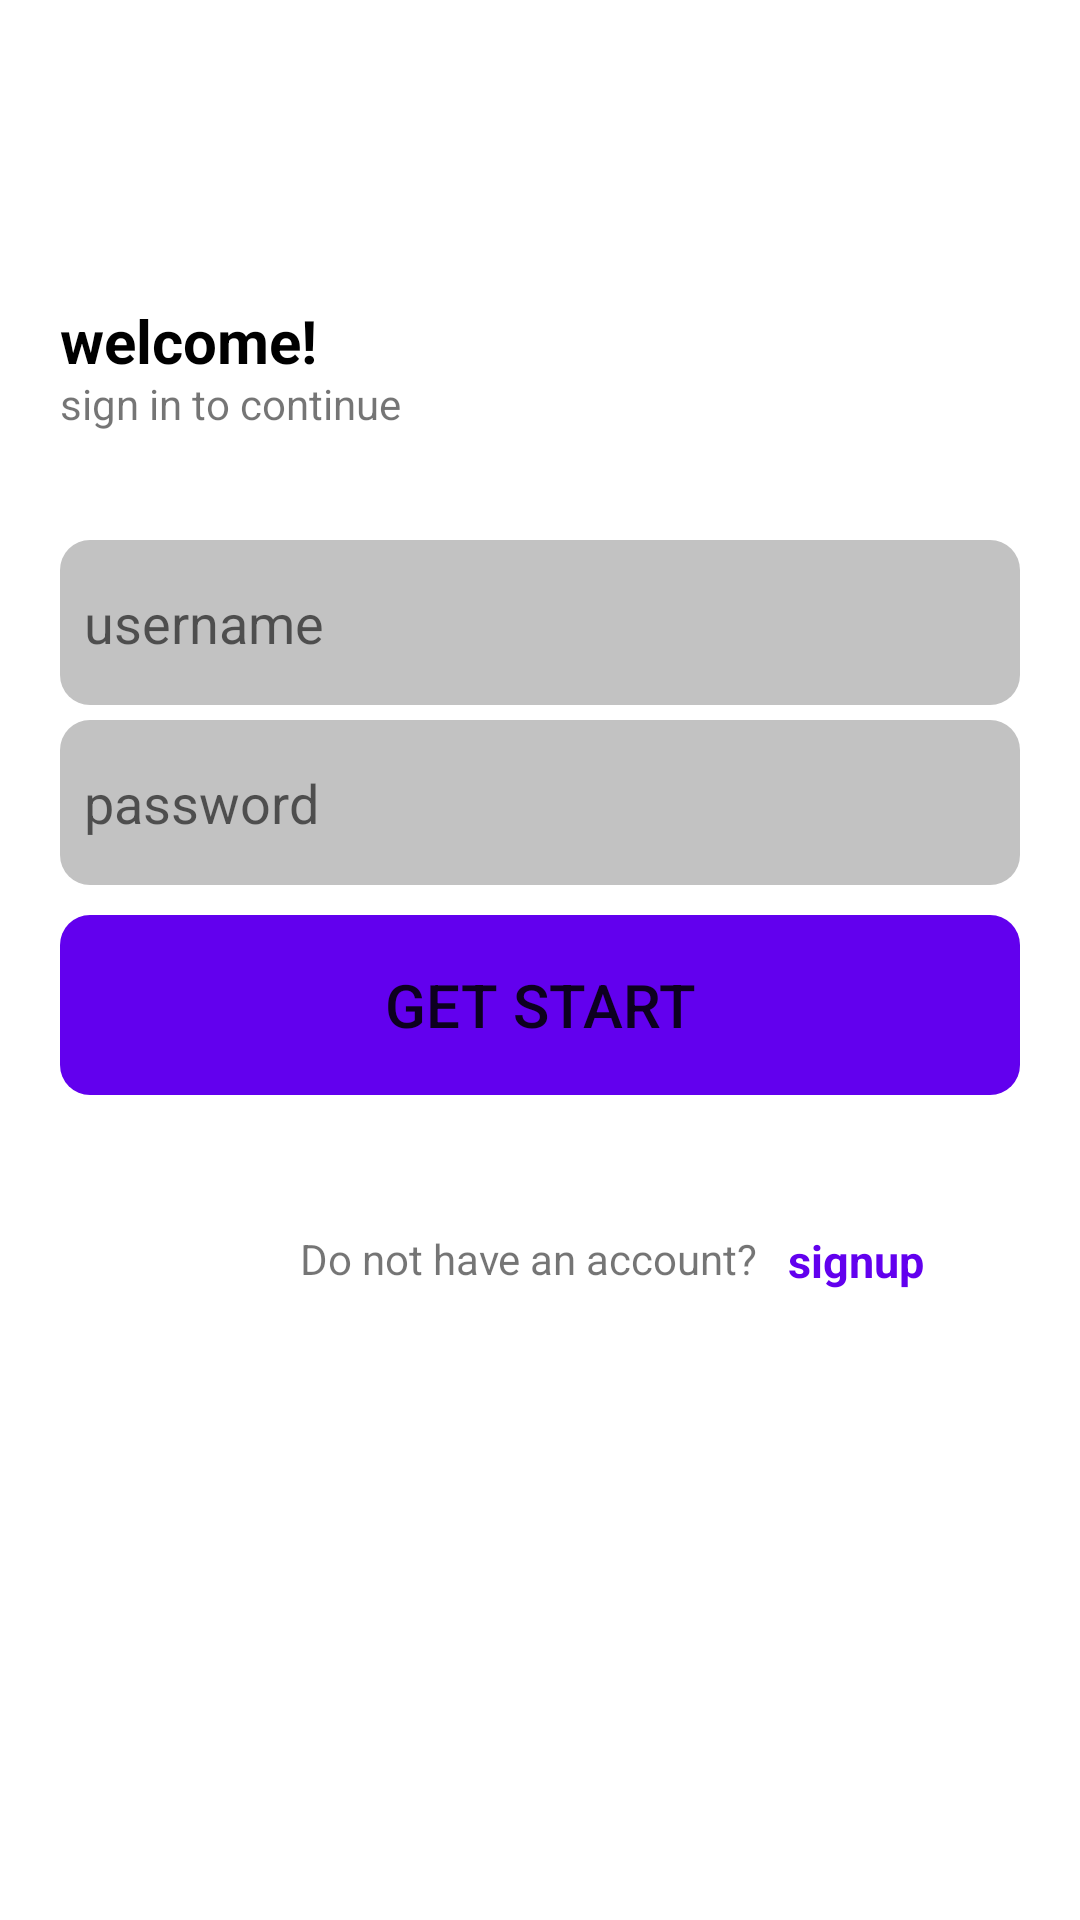

Here is an Android app screen rendered from its layout file. Give the layout XML and the strings, colors and styles it references.
<!-- AndroidManifest.xml: application theme Theme.FirstPracticeDesign -->
<!-- res/layout/activity_login.xml -->
<?xml version="1.0" encoding="utf-8"?>
<RelativeLayout
    xmlns:android="http://schemas.android.com/apk/res/android"
    xmlns:app="http://schemas.android.com/apk/res-auto"
    xmlns:tools="http://schemas.android.com/tools"
    android:layout_width="match_parent"
    android:layout_height="match_parent"
    tools:context=".login">

<TextView
    android:layout_width="wrap_content"
    android:layout_height="wrap_content"
    android:text="@string/welcome"
    android:textSize="20sp"
    android:layout_marginTop="100dp"
    android:layout_marginStart="20dp"
    android:textColor="@color/black"
    android:textStyle="bold"

    />
    <TextView
        android:layout_width="wrap_content"
        android:layout_height="wrap_content"
        android:text="@string/sign_in"
        android:layout_marginTop="125dp"
        android:layout_marginStart="20dp"
        />
    <EditText
        android:layout_width="match_parent"
        android:layout_height="55dp"
        android:layout_marginTop="180dp"
        android:hint="@string/username"
        android:padding="8dp"
        android:layout_marginLeft="20dp"
        android:layout_marginRight="20dp"
        android:background="@drawable/custome_edit_text"

        />
    <EditText
        android:layout_width="match_parent"
        android:layout_height="55dp"
        android:layout_marginTop="240dp"
        android:hint="password"

        android:padding="8dp"
        android:inputType="textPassword"
        android:layout_marginLeft="20dp"
        android:layout_marginRight="20dp"
        android:background="@drawable/custome_edit_text"


        />
    <Button
        android:layout_width="match_parent"
        android:layout_height="60dp"
        android:layout_marginRight="20dp"
        android:layout_marginLeft="20dp"
        android:background="@drawable/cust_button_text"
        android:text="Get start"
        android:textSize="20dp"
        android:layout_marginTop="305dp"
        android:backgroundTint="#FF6200EE"

        />
    <TextView
        android:id="@+id/tv_do_not_have_an_account"
        android:layout_width="wrap_content"
        android:layout_height="wrap_content"
        android:text="Do not have an account?"
        android:layout_marginTop="410dp"
        android:layout_marginStart="100dp"


        />
    <TextView
        android:layout_width="wrap_content"
        android:layout_height="wrap_content"
        android:layout_marginTop="410dp"
        android:text="@string/sign_up"
        android:layout_toEndOf="@+id/tv_do_not_have_an_account"

        android:textColor="#FF6200EE"
        android:textAllCaps="false"
        android:textStyle="bold"
        android:layout_marginStart="10dp"
        android:textSize="15dp"

        />


    </RelativeLayout>
<!-- resources referenced by this layout -->
<resources>
  <color name="black">#FF000000</color>
  <!-- drawable cust_button_text (drawable) -->
  <?xml version="1.0" encoding="utf-8"?>
  <shape xmlns:android="http://schemas.android.com/apk/res/android">
  <corners android:radius="10dp"
      />
  </shape>
  <!-- drawable custome_edit_text (drawable) -->
  <?xml version="1.0" encoding="utf-8"?>
  <shape xmlns:android="http://schemas.android.com/apk/res/android">
  <stroke
      android:color="#c2c2c2"
      />
      <solid
          android:color="#c2c2c2"/>
      <corners android:radius="10dp"/>
  
  </shape>
  <string name="sign_in">sign in to continue</string>
  <string name="sign_up">signup</string>
  <string name="username">username</string>
  <string name="welcome">welcome!</string>
  <style name="Theme.FirstPracticeDesign" parent="Theme.MaterialComponents.DayNight.NoActionBar">
          
          <item name="colorPrimary">@color/color_primary</item>
          <item name="colorPrimaryVariant">@color/purple_700</item>
          <item name="colorOnPrimary">@color/white</item>
          
          <item name="colorSecondary">@color/teal_200</item>
          <item name="colorSecondaryVariant">@color/teal_700</item>
          <item name="colorOnSecondary">@color/black</item>
          
          <item name="android:statusBarColor">?attr/colorPrimaryVariant</item>
          
      </style>
  <color name="color_primary">#6153C3</color>
  <color name="purple_700">#FF3700B3</color>
  <color name="white">#FFFFFFFF</color>
  <color name="teal_200">#FF03DAC5</color>
  <color name="teal_700">#FF018786</color>
</resources>
